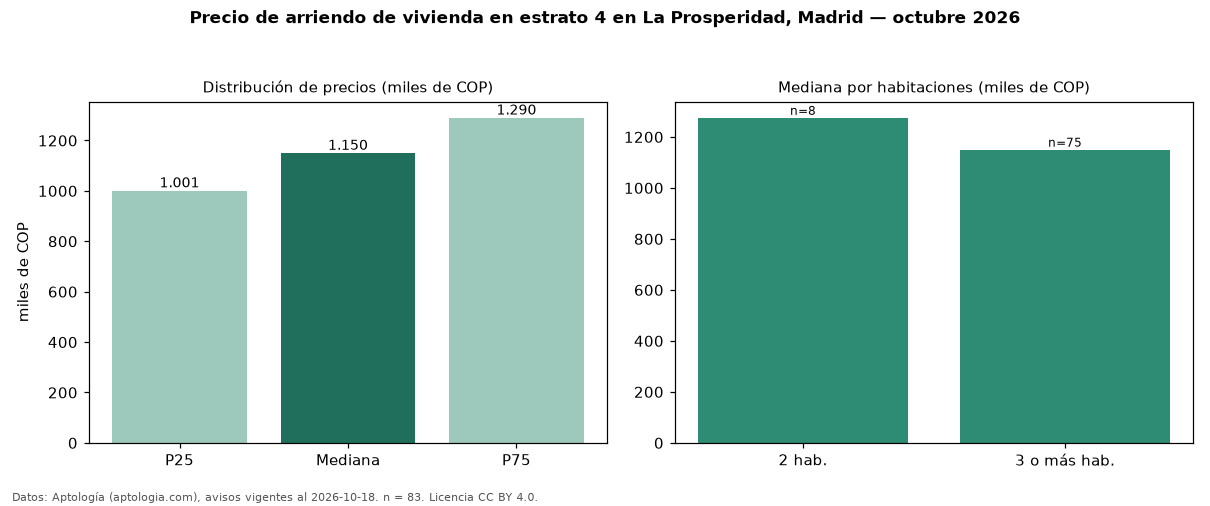

The file beside this chart, header and first rows:
seccion, metrica, valor, moneda, n
precio, p25, 1001125, COP, 83
precio, mediana, 1150000, COP, 83
precio, p75, 1290000, COP, 83
precio, minimo, 889400, COP, 83
precio, maximo, 1450000, COP, 83
m2, mediana_precio_m2, 20000, COP, 78
m2, area_mediana_m2, 58.0, m2, 78
admin, mediana_admin_mes, 197750, COP, 29
banos, mediana_banos, 2.0, , 
estrato, estrato_mas_frecuente, 4, , 83
habitaciones, 2, 1275000, COP, 8
habitaciones, 3+, 1150000, COP, 75
fuente, fecha_datos, 2026-10-18, , 
fuente, atribucion, https://www.aptologia.com/arriendo/madri…, , 
fuente, licencia, CC BY 4.0, , 
